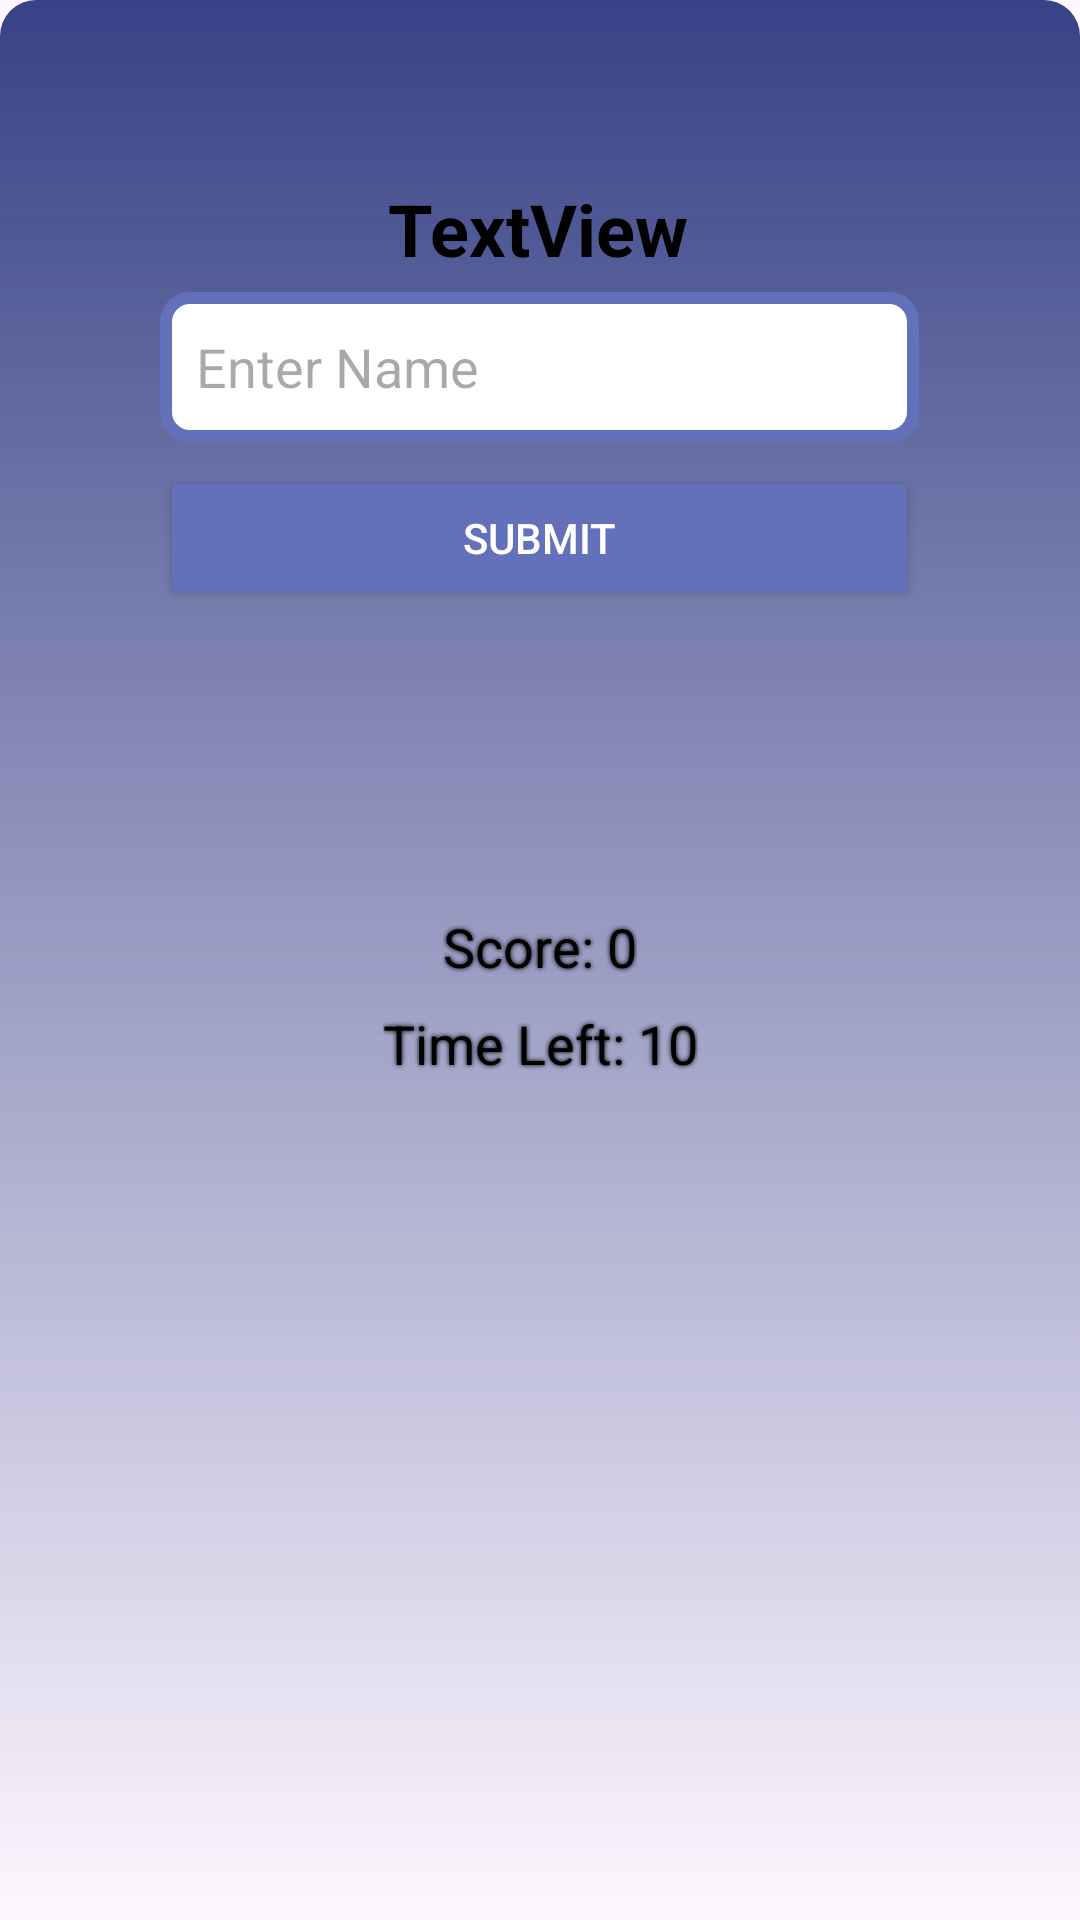

Android layout source for this screen:
<!-- AndroidManifest.xml: application theme Theme.WordMonster -->
<!-- res/layout/fragment_game.xml -->
<?xml version="1.0" encoding="utf-8"?>
<androidx.constraintlayout.widget.ConstraintLayout xmlns:android="http://schemas.android.com/apk/res/android"
    xmlns:app="http://schemas.android.com/apk/res-auto"
    xmlns:tools="http://schemas.android.com/tools"
    android:layout_width="match_parent"
    android:layout_height="match_parent"
    android:background="@drawable/background_gradient"
    tools:context=".ui.fragment.GameFragment">


    <TextView
        android:id="@+id/word"
        android:layout_width="wrap_content"
        android:layout_height="wrap_content"
        android:layout_marginTop="60dp"
        android:text="TextView"
        android:textColor="@color/black"
        android:textSize="24sp"
        android:textStyle="bold"
        app:layout_constraintEnd_toEndOf="parent"
        app:layout_constraintHorizontal_bias="0.498"
        app:layout_constraintStart_toStartOf="parent"
        app:layout_constraintTop_toTopOf="parent" />

    <EditText
        android:id="@+id/startword"
        android:layout_width="253dp"
        android:layout_height="50dp"
        android:layout_marginTop="5dp"
        android:background="@drawable/edittext_background"
        android:ems="10"
        android:hint="Enter Name"
        android:inputType="text"
        android:padding="12dp"
        app:layout_constraintEnd_toEndOf="@+id/word"
        app:layout_constraintHorizontal_bias="0.497"
        app:layout_constraintStart_toStartOf="@+id/word"
        app:layout_constraintTop_toBottomOf="@+id/word" />

    <Button
        android:id="@+id/start"
        android:layout_width="0dp"
        android:layout_height="wrap_content"
        android:layout_marginTop="8dp"
        android:backgroundTint="@color/button"
        android:text="Submit"
        android:textColor="@android:color/white"
        app:layout_constraintEnd_toEndOf="@+id/startword"
        app:layout_constraintStart_toStartOf="@+id/startword"
        app:layout_constraintTop_toBottomOf="@+id/startword" />

    <TextView
        android:id="@+id/score"
        android:layout_width="wrap_content"
        android:layout_height="wrap_content"
        android:layout_marginTop="100dp"
        android:text="Score: 0"
        android:textSize="18sp"
        android:shadowColor="@android:color/black"
        android:shadowRadius="4"
        android:textColor="@color/black"
        app:layout_constraintEnd_toEndOf="parent"
        app:layout_constraintStart_toStartOf="parent"
        app:layout_constraintTop_toBottomOf="@+id/start" />

    <TextView
        android:id="@+id/timerText"
        android:layout_width="wrap_content"
        android:layout_height="wrap_content"
        android:layout_marginTop="8dp"
        android:shadowColor="@android:color/black"
        android:shadowRadius="4"
        android:text="Time Left: 10"
        android:textColor="@color/black"
        android:textSize="18sp"
        android:gravity="center"
        app:layout_constraintEnd_toEndOf="@+id/score"
        app:layout_constraintStart_toStartOf="@+id/score"
        app:layout_constraintTop_toBottomOf="@+id/score" />
</androidx.constraintlayout.widget.ConstraintLayout>
<!-- resources referenced by this layout -->
<resources>
  <color name="black">#FF000000</color>
  <color name="button">#6271BA</color>
  <!-- drawable background_gradient (drawable) -->
  <?xml version="1.0" encoding="utf-8"?>
  <layer-list xmlns:android="http://schemas.android.com/apk/res/android">
      <item>
          <shape android:shape="rectangle">
              <gradient
                  android:angle="270"
                  android:startColor="#374387"
                  android:endColor="#00FFFFFF"
                  android:type="linear" />
              <corners android:radius="12dp" />
          </shape>
      </item>
  </layer-list>
  <!-- drawable edittext_background (drawable) -->
  <?xml version="1.0" encoding="utf-8"?>
  <shape xmlns:android="http://schemas.android.com/apk/res/android"
      android:shape="rectangle">
  
      <solid android:color="@android:color/white"/>
  
      <stroke
          android:width="4dp"
          android:color="@color/button"/>
  
      <corners android:radius="8dp"/>
  </shape>
  <style name="Theme.WordMonster" parent="Base.Theme.WordMonster" />
  <style name="Base.Theme.WordMonster" parent="Theme.Material3.DayNight.NoActionBar">
          
          
      </style>
</resources>
